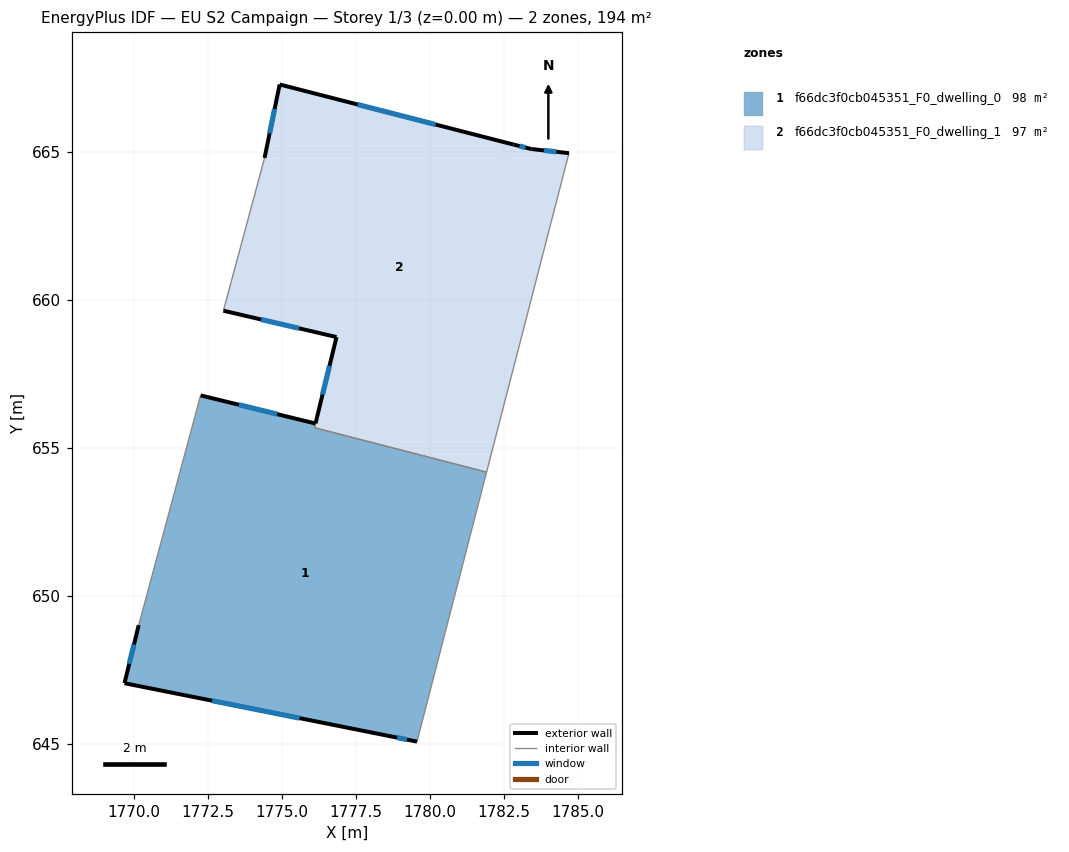
=== STOREY PLAN SPEC (per zone: floor XY polygon, exterior-wall plan segments, windows/doors) ===
zone 1: f66dc3f0cb045351_F0_dwelling_0  (97.7 m²)
  floor: (1781.91, 654.18) (1779.56, 645.08) (1778.55, 645.28) (1769.68, 647.05) (1770.16, 649.01) (1772.22, 656.68) (1772.25, 656.77) (1776.13, 655.82) (1776.09, 655.68)
  exterior wall: (1778.55, 645.28) – (1779.56, 645.08)  [1.0 m]
    window: (1778.88, 645.21) – (1779.22, 645.15)  [0.3 m²]
  exterior wall: (1769.68, 647.05) – (1778.55, 645.28)  [9.0 m]
    window: (1772.64, 646.46) – (1775.59, 645.87)  [3.0 m²]
  exterior wall: (1770.16, 649.01) – (1769.68, 647.05)  [2.0 m]
    window: (1770.00, 648.36) – (1769.84, 647.71)  [0.7 m²]
  exterior wall: (1776.13, 655.82) – (1772.25, 656.77)  [4.0 m]
    window: (1774.84, 656.14) – (1773.54, 656.46)  [1.3 m²]
  interior walls: 5
zone 2: f66dc3f0cb045351_F0_dwelling_1  (96.8 m²)
  floor: (1784.69, 664.95) (1781.91, 654.18) (1776.10, 655.68) (1776.13, 655.82) (1776.84, 658.74) (1773.02, 659.63) (1774.41, 664.79) (1774.92, 667.27) (1782.82, 665.24) (1783.42, 665.09)
  exterior wall: (1776.84, 658.74) – (1776.13, 655.83)  [3.0 m]
    window: (1776.60, 657.77) – (1776.37, 656.80)  [1.0 m²]
  exterior wall: (1773.02, 659.63) – (1776.84, 658.74)  [3.9 m]
    window: (1774.29, 659.34) – (1775.57, 659.04)  [1.3 m²]
  exterior wall: (1774.92, 667.27) – (1774.41, 664.79)  [2.5 m]
    window: (1774.75, 666.45) – (1774.58, 665.62)  [0.8 m²]
  exterior wall: (1782.82, 665.24) – (1774.92, 667.27)  [8.2 m]
    window: (1780.19, 665.92) – (1777.55, 666.60)  [2.7 m²]
  exterior wall: (1783.42, 665.09) – (1782.82, 665.24)  [0.6 m]
    window: (1783.22, 665.14) – (1783.02, 665.19)  [0.2 m²]
  exterior wall: (1784.69, 664.95) – (1783.42, 665.09)  [1.3 m]
    window: (1784.27, 665.00) – (1783.84, 665.05)  [0.4 m²]
  interior walls: 4

=== DERIVED (storey summary) ===
Building: EU S2 Campaign
Storey: 1 of 3  (floor level z = 0.00 m)
Storey gross floor area: 194.5 m²
Zones on this storey: 2
  - f66dc3f0cb045351_F0_dwelling_0: floor 97.7 m²; exterior wall 16.1 m (48.3 m²); 4 window(s) 5.4 m²; WWR 11.1%
  - f66dc3f0cb045351_F0_dwelling_1: floor 96.8 m²; exterior wall 19.5 m (58.5 m²); 6 window(s) 6.5 m²; WWR 11.1%
Zone adjacency (shared interzone walls):
  - f66dc3f0cb045351_F0_dwelling_0 ↔ f66dc3f0cb045351_F0_dwelling_1